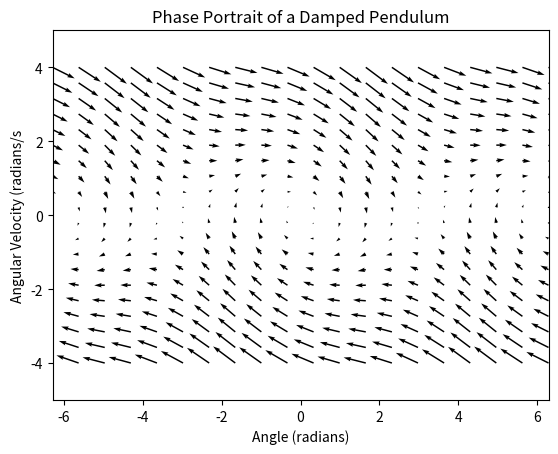

Generate this figure with matplotlib: (Note: this script raises an exception after producing the figure.)
import numpy as np
import matplotlib.pyplot as plt

# Python file to plot the phase portrait of a damped pendulum.
# [redacted]

# differential equation. In this case, g/L is assumed to be -1 G per meter.

# the damping coefficient
c = 0.5
# time variable. In this case, the system is time-invariant (aka autonomous) so this isn't used.
t = 0


def x_dot(x, t):
    x1, x2 = x
    return [x2, -np.sin(x1) - c * x2]


# thetas and omegas to plot.
theta = np.linspace(-2 * np.pi, 2 * np.pi, 20)
omega = np.linspace(-4, 4, 20)

# create variables for the vectors. this is not the python-y way of doing it, but it works.
Theta, Omega = np.meshgrid(theta, omega)
u, v = np.zeros(Theta.shape), np.zeros(Omega.shape)

NI, NJ = Theta.shape

# get component of the vector for each point on the plot.
for i in range(NI):
    for j in range(NJ):
        x = Theta[i, j]
        y = Omega[i, j]
        y_dot = x_dot([x, y], t)
        u[i, j] = y_dot[0]
        v[i, j] = y_dot[1]

Q = plt.quiver(Theta, Omega, u, v, color='k')
plt.xlabel('Angle (radians)')
plt.ylabel('Angular Velocity (radians/s')
plt.title("Phase Portrait of a Damped Pendulum")
plt.xlim([-2 * np.pi, 2 * np.pi])
plt.ylim([-5, 5])
plt.savefig("../images/Damped-pendulum-phase-portrait.png")
plt.show()
